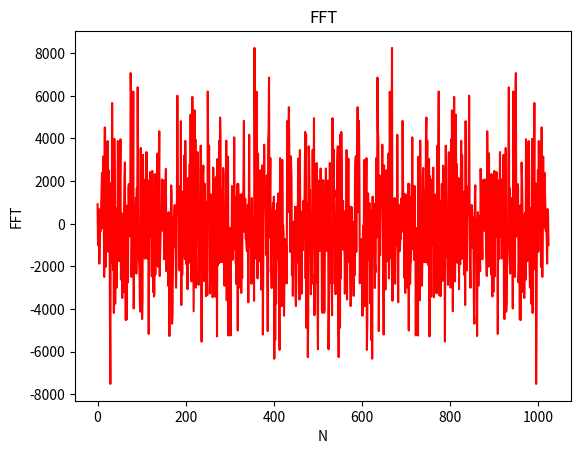

Write Python code to recreate this figure.
from math import sin, cos, pi
from random import randrange
import matplotlib.pyplot as plt
import matplotlib as mpl

def iexp(n):
    return complex(cos(n), sin(n))

def FFT(x_n, N, start=0, stride=1):
    "cooley-turkey fft"
    if N == 1: return [x_n[start]]
    h_n, s_n = N // 2, stride * 2
    rs = FFT(x_n, h_n, start, s_n) + FFT(x_n, h_n, start + stride, s_n)
    for i in range(h_n):
        e = iexp(-2 * pi * i / N)
        rs[i], rs[i + h_n] = rs[i] + e * rs[i + h_n], rs[i] - e * rs[i + h_n]
    return rs

def show(t, name="FFT"):
    plt.title(name)
    plt.xlabel('N')
    plt.ylabel(name)
    plt.plot([i for i in range(len(t))], t, color='red')
    plt.show()

def create_signal(n=8, N=1024, W=1200):
        """Function for create random signal"""
        x = [0 for i in range(N)]
        for i in range(N):
            for j in range(n):
                A = randrange(0, 100)
                q = randrange(0, 100)
                SINUSOID = A * sin((W/n * (j + 1) / n) * i + q)
                x[i] += SINUSOID
        return [round(x[i], 3) for i in range(len(x))]

x_n = create_signal()
a = FFT(x_n, len(x_n))

show(a)
